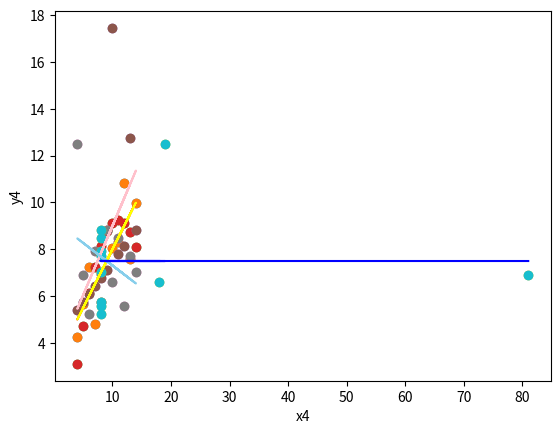

Python code for this plot:
import matplotlib.pyplot as plt
import numpy as np

# Anscombe's Quartet:
x = [10, 8, 13, 9, 11, 14, 6, 4, 12, 7, 5]
y1 = [8.04, 6.95, 7.58, 8.81, 8.33, 9.96, 7.24, 4.26, 10.84, 4.82, 5.68]
y2 = [9.14, 8.14, 8.74, 8.77, 9.26, 8.10, 6.13, 3.10, 9.13, 7.26, 4.74]
y3 = [7.46, 6.77, 12.74, 7.11, 7.81, 8.84, 6.08, 5.39, 8.15, 6.42, 5.73]
x4 = [8, 8, 8, 8, 8, 8, 8, 19, 8, 8, 8]
y4 = [6.58, 5.76, 7.71, 8.84, 8.47, 7.04, 5.25, 12.50, 5.56, 7.91, 6.89]


plt.scatter(x, y1)


# Calculate the slope (m) and intercept (b) of the line using np.polyfit
m, b = np.polyfit(x, y1, 1)

# Create the regression line
regression_line = m * np.array(x) + b

# Plot the data points and regression line
plt.scatter(x, y1)
plt.plot(x, regression_line,color='red')
plt.xlabel('x')
plt.ylabel('y1')


# Your Code need to be here for x and y2
import matplotlib.pyplot as plt
import numpy as np

#Ascombe's Quartet:

x = [10, 8, 13, 9, 11, 14, 6, 4, 12, 7, 5]
y2 = [9.14, 8.14, 8.74, 8.77, 9.26, 8.10, 6.13, 3.10, 9.13, 7.26, 4.74]

plt.scatter(x, y2)

# Calculate the regression line

m, b = np.polyfit(x, y2, 1)

#Create the regression line

regression_line = m * np.array(x) + b

# plot the data points/regression line

plt.scatter(x, y2)
plt.plot(x, regression_line, color='yellow')
plt.xlabel('x')
plt.ylabel('y2')




# Your Code need to be here for x and y3
import matplotlib.pyplot as plt
import numpy as np

#Ascombe's Quartet:

x = [10, 8, 13, 9, 11, 14, 6, 4, 12, 7, 5]
y3 = [17.46, 6.77, 12.74, 7.11, 7.81, 8.84, 6.08, 5.39, 8.15, 6.42, 5.73]

plt.scatter(x, y3)

# Calculate the regression line

m, b = np.polyfit(x, y3, 1)

#Create the regression line

regression_line = m * np.array(x) + b

# plot the data points/regression line

plt.scatter(x, y3)
plt.plot(x, regression_line, color='pink')
plt.xlabel('x')
plt.ylabel('y3')




# Your Code need to be here for x and y4
import matplotlib.pyplot as plt
import numpy as np

#Ascombe's Quartet:

x = [10, 8, 13, 9, 11, 14, 6, 4, 12, 7, 5]
y4 = [6.58, 5.76, 7.71, 8.84, 8.47, 7.04, 5.25, 12.50, 5.56, 7.91, 6.89]

plt.scatter(x, y4)

# Calculate the regression line

m, b = np.polyfit(x, y4, 1)

#Create the regression line

regression_line = m * np.array(x) + b

# plot the data points/regression line

plt.scatter(x, y4)
plt.plot(x, regression_line, color='skyblue')
plt.xlabel('x')
plt.ylabel('y4')




# Your Code need to be here for x4 and y4
import matplotlib.pyplot as plt
import numpy as np

#Ascombe's Quartet:

x4 = [18, 8, 8, 8, 8, 8, 8, 19, 8, 8, 81]
y4 = [6.58, 5.76, 7.71, 8.84, 8.47, 7.04, 5.25, 12.50, 5.56, 7.91, 6.89]

plt.scatter(x4, y4)

# Calculate the regression line

m, b = np.polyfit(x4, y4, 1)

#Create the regression line

regression_line = m * np.array(x) + b

# plot the data points/regression line

plt.scatter(x4, y4)
plt.plot(x4, regression_line, color='blue')
plt.xlabel('x4')
plt.ylabel('y4')




# The datasets visually differ with the scatterplots and slightly with the linear graphs I believe this is because of the range on the x axis.
# The outlier in the x4, y4 line affect the regression line compared to the other datasets by having the linear graph go directly straight, meanwhile the other graphs are horizontal.
#